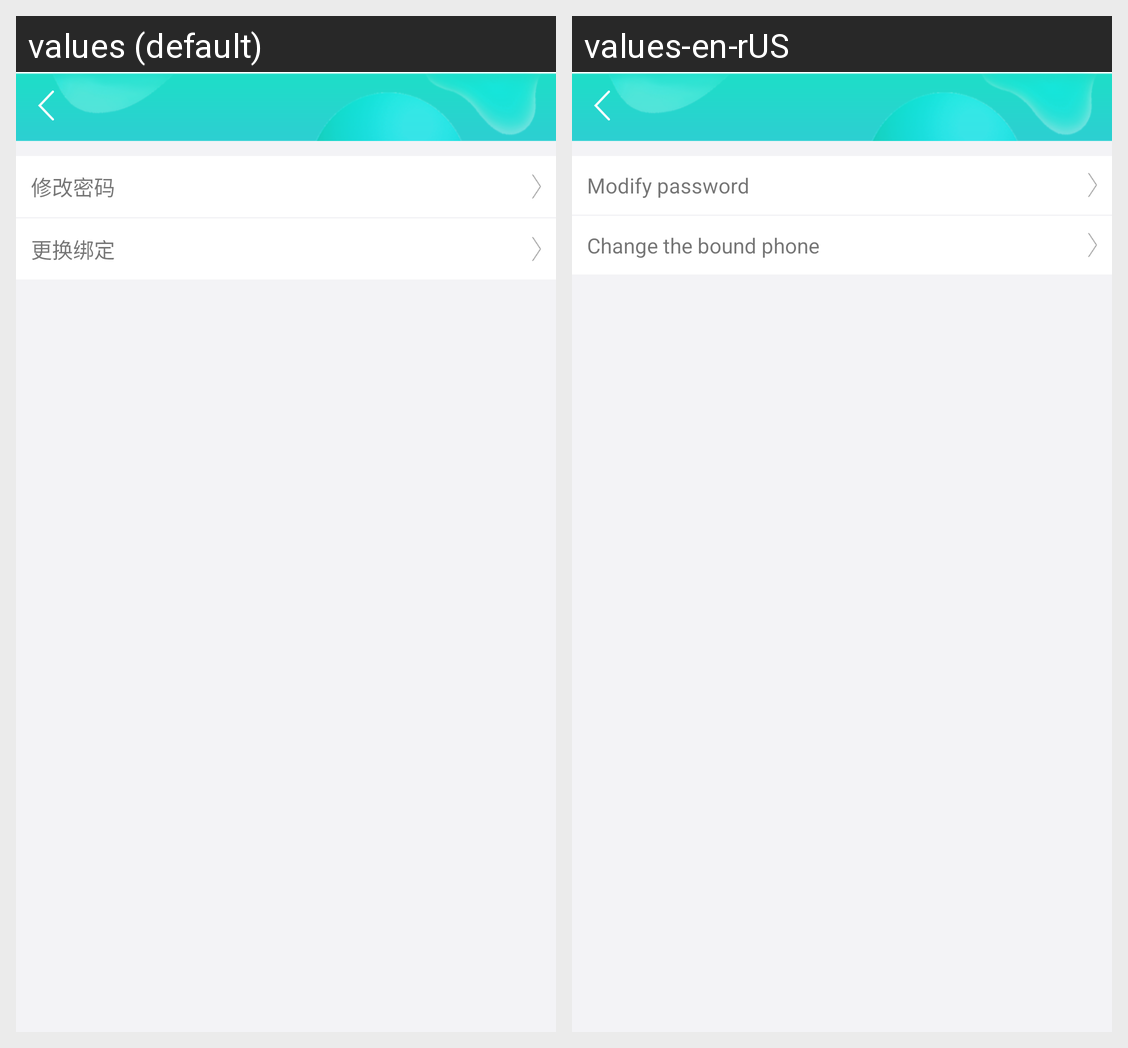

The same Android screen rendered under two of its app's locales, left to right. List the strings drawn on it with the default value and each locale's translation.
Android screen res/layout/activity_count_and_safe.xml rendered under 2 locales, left to right: values (default), values-en-rUS. Device: Nexus 5 (rendered at 1080×1920; each locale shown at half size, 540×960, under a caption strip naming it); theme SwipeBack.Transparent.Theme.
Strings drawn on this screen, with the default value and each locale's value (text and hints the layout hard-codes, and strings that could not be matched under every locale, appear in the picture but are not listed):

account_security_modify_pwd
  values: 修改密码
  values-en-rUS: Modify password

account_security_change_bind
  values: 更换绑定
  values-en-rUS: Change the bound phone
